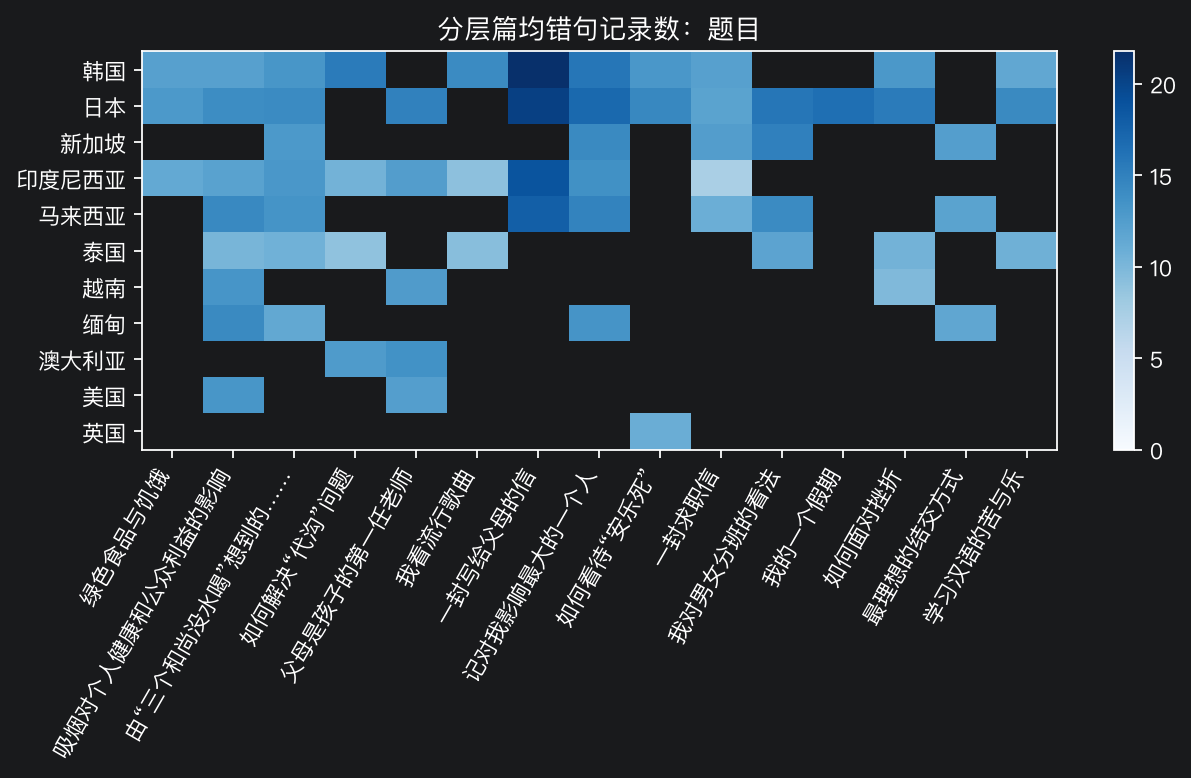

Values plotted in this chart, from the file beside it:
国籍, 题目, 作文数, 篇均错句记录数
印度尼西亚, 一封写给父母的信, 23, 18.74
印度尼西亚, 一封求职信, 24, 7.375
印度尼西亚, 关于用自然之声取代噪声的建议, 1, 2.0
印度尼西亚, 吸烟对个人健康和公众利益的影响, 34, 12.06
印度尼西亚, 如何看待“安乐死”, 16, 14.5
印度尼西亚, 如何解决“代沟”问题, 121, 10.45
印度尼西亚, 如何面对挫折, 15, 12.53
印度尼西亚, 学习汉语的苦与乐, 3, 13.67
印度尼西亚, 我学汉语是为了……, 17, 15.41
印度尼西亚, 我对男女分班的看法, 3, 12.67
印度尼西亚, 我对离婚问题的看法, 1, 11.0
印度尼西亚, 我的一个假期, 10, 15.8
印度尼西亚, 我的城市/乡村生活, 4, 14.25
印度尼西亚, 我的童年, 148, 11.78
印度尼西亚, 我看流行歌曲, 89, 9.067
印度尼西亚, 最理想的结交方式, 2, 9.5
印度尼西亚, 父母是孩子的第一任老师, 60, 12.43
印度尼西亚, 由“三个和尚没水喝”想到的……, 23, 13.04
印度尼西亚, 绿色食品与饥饿, 21, 11.33
印度尼西亚, 记对我影响最大的一个人, 29, 13.66
印度尼西亚, 谈有效阅读, 79, 10.29
印度尼西亚, 运动员收入, 16, 13.25
新加坡, 一封求职信, 270, 12.43
新加坡, 吸烟对个人健康和公众利益的影响, 5, 13.2
新加坡, 如何看待“安乐死”, 3, 11.0
新加坡, 如何解决“代沟”问题, 4, 13.75
新加坡, 如何面对挫折, 3, 15.0
新加坡, 学习汉语的苦与乐, 1, 16.0
新加坡, 我学汉语是为了……, 1, 21.0
新加坡, 我对男女分班的看法, 141, 15.01
新加坡, 我对离婚问题的看法, 26, 10.96
新加坡, 我最喜欢读的一本书, 43, 11.84
新加坡, 我看流行歌曲, 5, 15.0
新加坡, 最理想的结交方式, 93, 12.41
新加坡, 父母是孩子的第一任老师, 8, 15.38
新加坡, 由“三个和尚没水喝”想到的……, 95, 12.89
新加坡, 绿色食品与饥饿, 7, 12.14
新加坡, 记对我影响最大的一个人, 134, 14.25
新加坡, 记我的父亲, 2, 15.5
新加坡, 谈有效阅读, 2, 11.0
日本, 一封写给父母的信, 62, 20.37
日本, 一封求职信, 99, 11.95
日本, 关于用自然之声取代噪声的建议, 71, 11.73
日本, 吸烟对个人健康和公众利益的影响, 515, 13.96
日本, 如何看待“妻子回家”, 7, 14.43
日本, 如何看待“安乐死”, 395, 14.41
日本, 如何解决“代沟”问题, 3, 14.67
日本, 如何面对挫折, 62, 15.44
日本, 学习汉语的苦与乐, 31, 14.23
日本, 我学汉语是为了……, 50, 14.44
日本, 我对男女分班的看法, 71, 15.89
日本, 我对离婚问题的看法, 2, 12.5
日本, 我最喜欢读的一本书, 3, 14.67
日本, 我的一个假期, 258, 16.41
日本, 我的城市/乡村生活, 42, 16.48
日本, 我第一次……, 2, 13.0
日本, 父母是孩子的第一任老师, 500, 14.95
日本, 由“三个和尚没水喝”想到的……, 450, 14.13
日本, 绿色食品与饥饿, 322, 12.89
日本, 记对我影响最大的一个人, 174, 16.95
... 145 more rows
